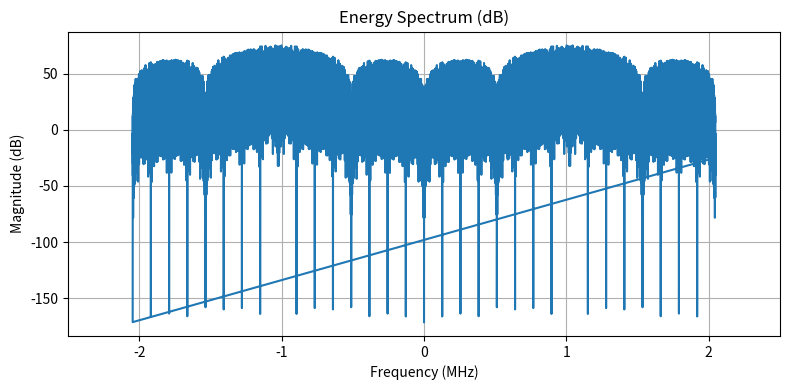
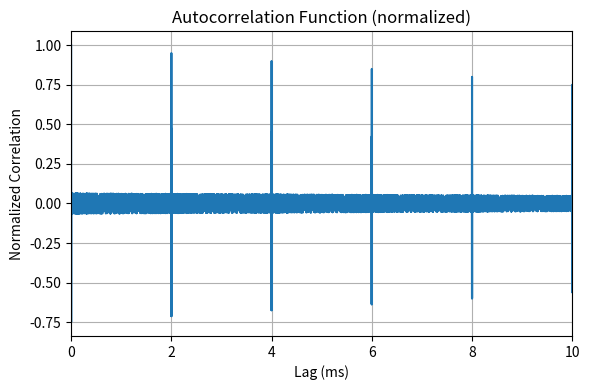

The matplotlib source for these figures, in order:
import numpy as np
import matplotlib.pyplot as plt

class L1OCSimulator:
    def __init__(self, Fb=1.023e6, Fs=None, duration=0.020, amplitude=1, IF=None,
                 LENGTH_P=4092, LENGTH_D=1023, OC_RATE=250.0, CC_RATE=250.0):
        self.Fb = Fb
        self.Fs = Fs or 4*Fb
        self.DURATION = duration
        self.AMPLITUDE = amplitude
        self.IF = IF or self.Fs/4
        self.LENGTH_P = LENGTH_P
        self.LENGTH_D = LENGTH_D
        self.OC_RATE = OC_RATE
        self.CC_RATE = CC_RATE
        self.t = np.arange(0.0, self.DURATION, 1.0/self.Fs)
        self.N = self.t.size
        self.CHEEPS = int(self.Fs*self.DURATION)

    def lfsr_sequence(self, taps, start_seq, length):
        reg = start_seq.copy()
        seq = []
        for _ in range(length):
            seq.append(reg[-1])
            bit = 0
            for t in taps:
                bit ^= reg[t-1]
            reg = [bit] + reg[:-1]
        return np.array(seq)

    def upsampl(self, seq, fb):
        N = int(self.Fs*self.DURATION)
        spc = int(self.Fs/fb)
        seq = np.repeat(seq, spc)
        return seq[:N]

    def make_mp(self, N, f_mp=2.046e6):
        samples_per_mp = int(self.Fs / f_mp)
        mp = np.tile([0,1], N // (2*samples_per_mp) + 1)
        return np.repeat(mp, samples_per_mp)[:N]

    def PVU(self, data_chips, pilot_chips):
        min_len = min(len(data_chips), len(pilot_chips))
        data_trim = data_chips[:min_len]
        pilot_trim = pilot_chips[:min_len]
        result = np.empty(min_len*2)
        result[0::2] = data_trim
        result[1::2] = pilot_trim
        return result

    def generate_sequences(self):
        reg_strat_p = [0,0,0,0,1,1,0,0,0,1,0,1]
        reg_p = [0,0,1,1,1,0]
        seq_start_p = self.lfsr_sequence([6,8,11,12], reg_strat_p, self.LENGTH_P)
        seq_p = self.lfsr_sequence([1,6], reg_p, self.LENGTH_P)
        xor_seq_p = seq_start_p ^ seq_p
        repeat_p = int(np.ceil(self.CHEEPS / self.LENGTH_P))
        chips_p = np.tile(xor_seq_p, repeat_p)[:self.CHEEPS]

        reg_start_d = [0,0,1,1,0,0,1,0,0,0]
        reg_d = [0,0,0,0,0,0,1,1,1,0]
        seq_start_d = self.lfsr_sequence([7,10], reg_start_d, self.LENGTH_D)
        seq_d = self.lfsr_sequence([3,7,9,10], reg_d, self.LENGTH_D)
        xor_seq_d = seq_start_d ^ seq_d
        repeat_d = int(np.ceil(self.CHEEPS / self.LENGTH_D))
        chips_d = np.tile(xor_seq_d, repeat_d)[:self.CHEEPS]

        seq_p_up = 1 - 2*self.upsampl(chips_p, self.Fb)
        seq_d_up = 1 - 2*self.upsampl(chips_d, self.Fb)

        samples_cc = int(self.Fs/self.CC_RATE)
        cc_bits = np.tile([1,0], int(np.ceil(self.N/samples_cc/2)))
        CC_seq = np.repeat(cc_bits, samples_cc)[:self.N]

        samples_oc = int(self.Fs/self.OC_RATE)
        oc_seq = np.repeat([0,1], samples_oc)
        oc_seq = np.tile(oc_seq, self.N // len(oc_seq) + 1)[:self.N]

        mod_seq = oc_seq ^ CC_seq
        chips_mod = 1 - 2*mod_seq
        mp = self.make_mp(self.N)
        mp = 1 - 2*mp

        self.L1OCd = chips_mod * seq_d_up
        self.L1OCp = mp * seq_p_up
        self.PVU_L1OC = self.PVU(self.L1OCd, self.L1OCp)
        self.carrier = np.cos(2*np.pi*self.IF*np.arange(len(self.PVU_L1OC))/self.Fs)
        self.if_signal = self.AMPLITUDE * self.PVU_L1OC * self.carrier
        self.chips_d = chips_d
        self.chips_p = chips_p

    def pltSPEC(self, signal):
        N_fft = 2 ** int(np.ceil(np.log2(len(signal))))
        spectrum = np.fft.fft(signal, n=N_fft)
        freq = np.fft.fftfreq(N_fft, 1/self.Fs)
        spectrum_db = 20.0*np.log10(np.abs(spectrum)+1e-12)
        plt.figure(figsize=(8,4))
        plt.plot(freq/1e6, spectrum_db)
        plt.title('Energy Spectrum (dB)')
        plt.xlabel('Frequency (MHz)')
        plt.ylabel('Magnitude (dB)')
        plt.grid(True)
        plt.xlim(-2.5, 2.5)
        plt.tight_layout()

    def pltACF(self, signal):
        corr_full = np.correlate(signal, signal, mode='full')
        corr = corr_full[len(signal)-1:]
        lags = np.arange(len(corr))/self.Fs*1000.0
        corr = corr/(np.max(np.abs(corr))+1e-12)
        plt.figure(figsize=(6,4))
        plt.plot(lags, corr)
        plt.title('Autocorrelation Function (normalized)')
        plt.xlabel('Lag (ms)')
        plt.ylabel('Normalized Correlation')
        plt.grid(True)
        plt.xlim(0,10)
        plt.tight_layout()

    def print_hex_edges(self, bits, name="seq"):
        b = np.array(bits).astype(int)
        f = b[:32]
        l = b[-32:]
        f_hex = hex(int("".join(map(str, f)), 2))[2:].upper().zfill(8)
        l_hex = hex(int("".join(map(str, l)), 2))[2:].upper().zfill(8)
        print(f"{name}: first={f_hex}, last={l_hex}")

sim = L1OCSimulator()
sim.generate_sequences()
sim.print_hex_edges(sim.chips_d, "L1OCd")
sim.print_hex_edges(sim.chips_p, "L1OCp")
sim.pltSPEC(sim.if_signal)
sim.pltACF(sim.if_signal)
plt.show()
